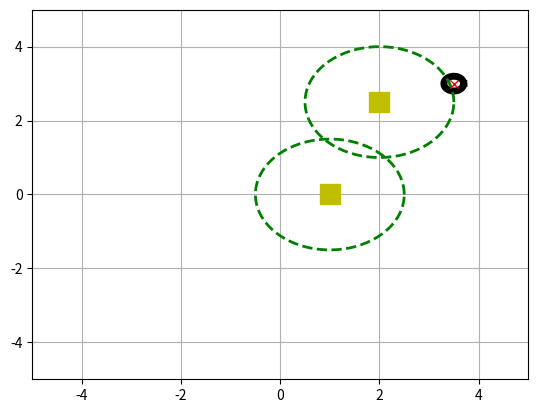

Python code for this plot:
import matplotlib.pyplot as plt
import numpy as np
import time
"""

    Path planning for  mobile robot using Artificial Potential Field  approach with no sensors

"""

class Robot:
    # Diferential Robot 
    def __init__(self, x = 0, y = 0) -> None:
        self.xcoord = x
        self.ycoord = y

    def draw_robot(self)-> None:
        #Circle
        theta = np.linspace( 0 , 2 * np.pi , 150 )
        rad = 0.2
        a = rad * np.cos( theta ) + self.xcoord
        b = rad * np.sin( theta ) + self.ycoord
        plt.figure("animation")
        plt.clf()
        plt.gcf().canvas.mpl_connect(
         'key_release_event',
         lambda event: [exit(0) if event.key == 'escape' else None])
        plt.plot(a, b, 'k', linewidth = 5)
        plt.xlim(-5,5)
        plt.ylim(-5,5)    


class Obstacle:
    def __init__(self, xcoord = 0, ycoord = 0, influence = 1.0) -> None:
        self.xcoord = xcoord
        self.ycoord = ycoord
        self.influence = influence          
        
    def draw_obstacle(self) -> None:
        # Influence Radio
        theta = np.linspace( 0 , 2 * np.pi , 150 )
        rad = self.influence
        a = rad * np.cos( theta ) + self.xcoord
        b = rad * np.sin( theta ) + self.ycoord

        plt.figure("animation")
        plt.plot(self.xcoord,self.ycoord,'ys', markersize = 15, )
        plt.plot(a, b, 'g--', linewidth = 2, markersize = 5 )


def get_atraction_force(k_att, x_goal, y_goal, x, y):
    return (-k_att*(x-x_goal), -k_att*(y-y_goal))
    

def get_repulsion_force(k_rep,phi,xo,yo,x,y):
    phi_o = np.sqrt((x-xo)**2 + (y-yo)**2)
    s = k_rep*((1/phi_o - 1/phi))*((1/phi_o)**2)  ### !!!!! ()**2

    if phi_o <= phi:
        return (s*((x-xo)/phi_o), s*((y-yo)/phi_o))
    else:
        return (0, 0)


def main():
    # Goal position
    x_goal, y_goal = 3.5, 3.0 

    # Robot initial position
    x, y= 0, 0

    #Influence radio
    phi = 1.5

    # Attraction and repulsion  factor
    k_att = 1.0
    k_rep = 5.0

    # Force scaler
    h = 0.05

    # Position error
    error = 99

    #Obstacle positions
    obsts_x = [2.0, 1]
    obsts_y = [2.5, 0]

    robot1 = Robot(x=x,y=y)

    obstacle1 = Obstacle(obsts_x[0], obsts_y[0],phi)
    obstacle2 = Obstacle(obsts_x[1], obsts_y[1],phi)
    obstacles_list = [obstacle1, obstacle2]

    force_x_rep = [1] * len(obstacles_list)
    force_y_rep = [1] * len(obstacles_list)

    itr = 0
    while error >= 0.001:
        robot1.draw_robot()
        
    
        for idx in range(len(obstacles_list)):
            obstacles_list[idx].draw_obstacle()
            force_x_rep[idx],force_y_rep[idx] = get_repulsion_force(k_rep,phi,obsts_x[idx],obsts_y[idx],robot1.xcoord,robot1.ycoord)
        
        # Plot goal
        plt.figure("animation")
        plt.plot(x_goal,y_goal, 'rx', linewidth = 10)

        #plt.figure("position")
        # plt.plot(itr,robot1.xcoord)
        # plt.plot(itr, robot1.ycoord)
        plt.grid(True)
        plt.pause(0.01)
        plt.ion()

        if robot1.xcoord == 0 : time.sleep(2)

        force_x_att, force_y_att = get_atraction_force(k_att, x_goal, y_goal, robot1.xcoord, robot1.ycoord)
        
        error = np.sqrt((x_goal-robot1.xcoord)**2 + (y_goal-robot1.ycoord)**2)

        if error > 0.1:
            #Net Force
            force_x = force_x_att + sum(force_x_rep)
            force_y = force_y_att + sum(force_y_rep)
            #Normalizaed Force
            force_x = force_x/(np.sqrt(force_x**2 + force_y**2))
            force_y = force_y/(np.sqrt(force_x**2 + force_y**2))
        else:
            #Net Force
            force_x = force_x_att + sum(force_x_rep)
            force_y = force_y_att + sum(force_y_rep)

        # Next position
        robot1.xcoord = robot1.xcoord + h*force_x
        robot1.ycoord = robot1.ycoord + h*force_y
        
        itr += 1
    


if __name__ == '__main__':
    main()